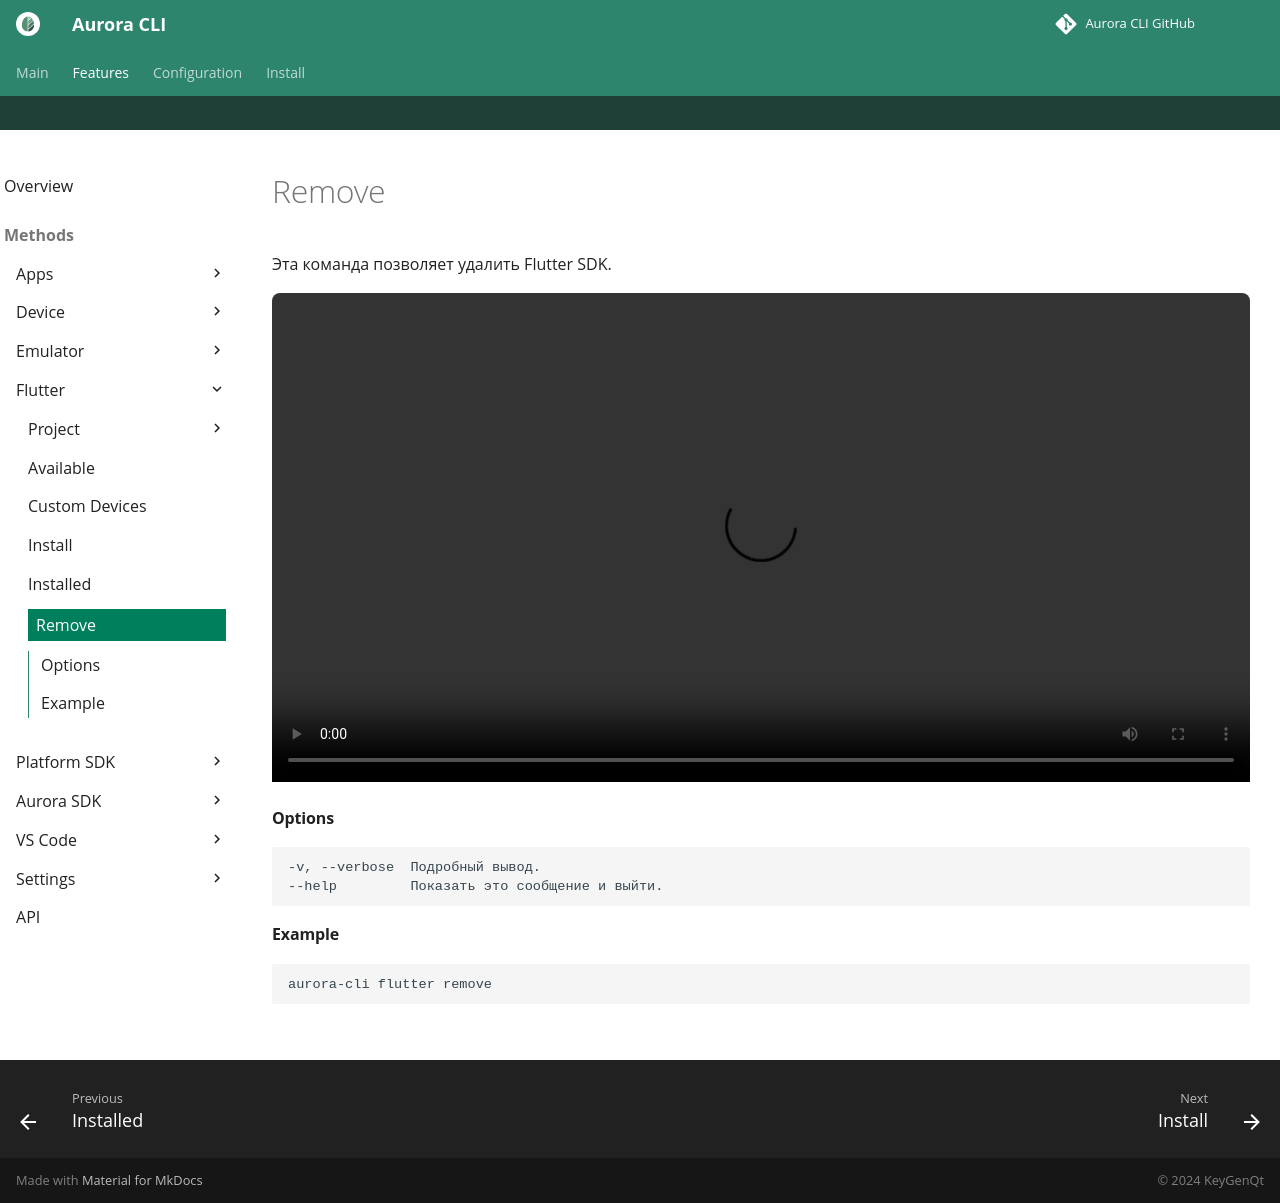

repository: keygenqt/aurora-cli · page: cli/flutter/remove/index.html · generator: mkdocs

Эта команда позволяет удалить Flutter SDK.

<video width="100%" controls>
  <source src="../../../videos/flutter_remove.mp4" type="video/mp4">
</video>

#### Options

```shell
-v, --verbose  Подробный вывод.
--help         Показать это сообщение и выйти.
```

#### Example

```shell
aurora-cli flutter remove
```
